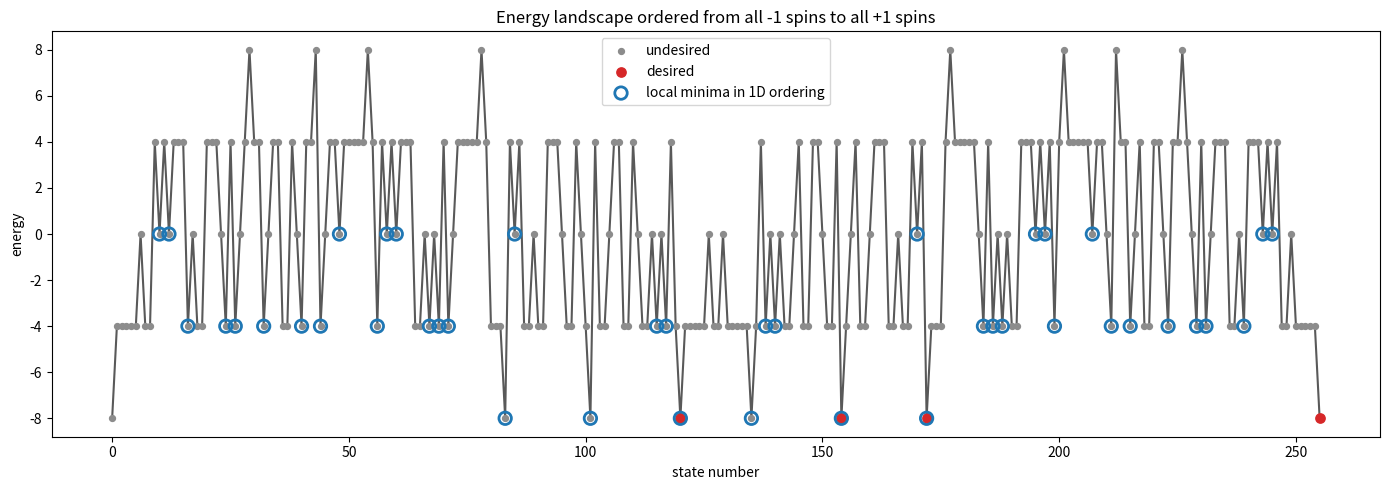
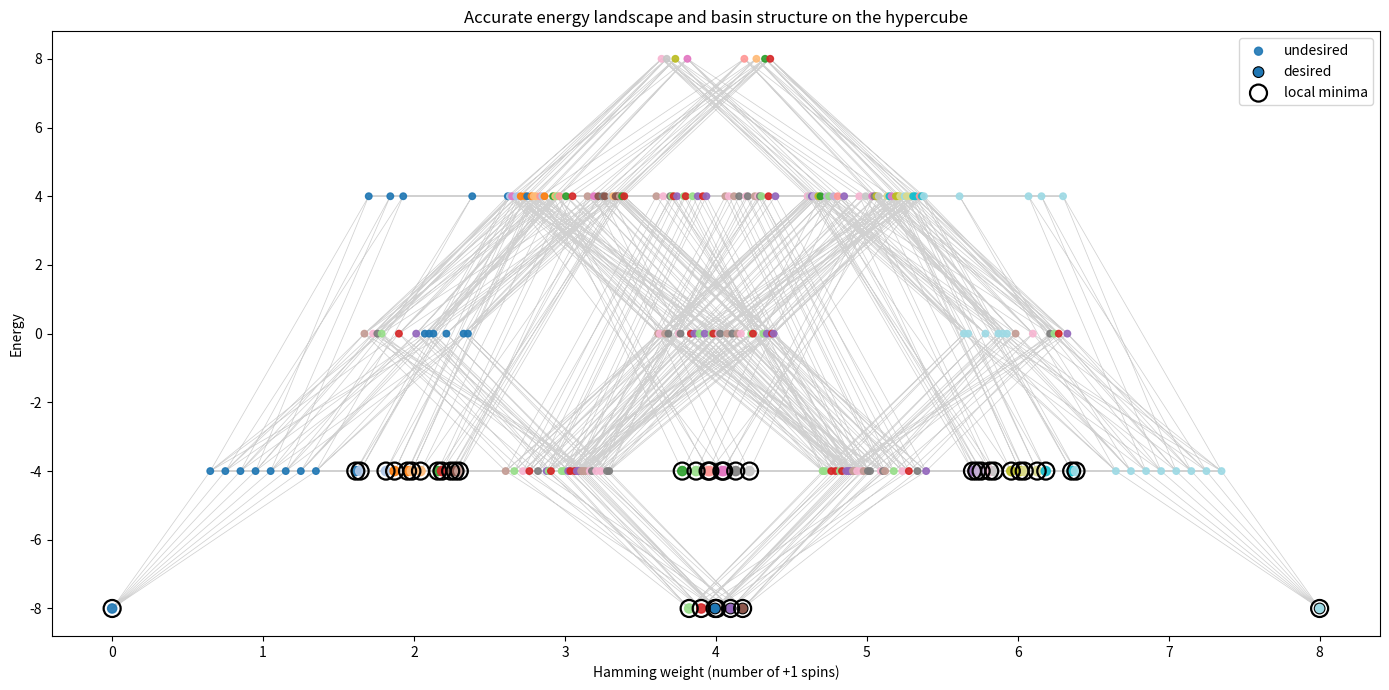

The script that saved these images, in order:
"""
Camsari's AND gate on 8 p-bits [D, E, F, G, Z, A, B, C], with J built from the
truth-table rows as J = 4 U^T U / L and a zero diagonal. The energy landscape over all
2^8 states is drawn on the hypercube, with the local minima under single spin flips and
the basin each state falls into.
"""
import itertools
import numpy as np
import matplotlib.pyplot as plt


# m: length-N vector of spins (bipolar entries), J: NxN, h: length-N bias vector.
def hamiltonian(m, J, h):
    m = np.asarray(m, dtype=float)
    return -0.5 * m @ J @ m - h @ m


def analyze_energy_landscape(J, h, desired_states, num_lowest_energy_states=50):  # prints lowest-energy states
    # every state's energy, and where the truth-table states sit among the rest

    J = np.asarray(J, dtype=float)
    h = np.asarray(h, dtype=float)
    n = len(h)

    if J.shape != (n, n):
        raise ValueError("J must be NxN with N = len(h).")
    if not np.allclose(J, J.T):
        raise ValueError("J must be symmetric.")

    desired_set = {tuple(s) for s in desired_states}

    all_results = []
    for state in itertools.product([-1, 1], repeat=n):
        state = tuple(state)
        E = hamiltonian(state, J, h)
        label = "DESIRED" if state in desired_set else "undesired"
        all_results.append((E, state, label))

    all_results.sort(key=lambda x: x[0])
    desired_results = [r for r in all_results if r[2] == "DESIRED"]
    undesired_results = [r for r in all_results if r[2] == "undesired"]

    print("\nDesired states:")
    for E, state, _ in desired_results:
        print(f"E = {E: .6f}, m = {state}")

    print("\nLowest undesired states:")
    for E, state, _ in undesired_results[:num_lowest_energy_states]:
        print(f"E = {E: .6f}, m = {state}")

    print(f"\nLowest {num_lowest_energy_states} states overall:")
    for rank, (E, state, label) in enumerate(all_results[:num_lowest_energy_states], start=1):
        print(f"{rank:2d}. E = {E: .6f}, {label:9s}, m = {state}")

    # the gap, if there are states of both kinds
    if desired_results and undesired_results:
        lowest_desired = min(E for E, _, _ in desired_results)
        highest_desired = max(E for E, _, _ in desired_results)
        lowest_undesired = min(E for E, _, _ in undesired_results)
        print("\nEnergy summary:")
        print(f"Lowest desired energy:    {lowest_desired: .6f}")
        print(f"Highest desired energy:   {highest_desired: .6f}")
        print(f"Lowest undesired energy:  {lowest_undesired: .6f}")
        print(f"Energy gap:               {lowest_undesired - highest_desired: .6f}")  # (>0 good, <=0 bad)

    return all_results

# J from the truth-table rows, as Camsari does (trivial S)
def build_J_from_truth_rows(U):
    # U: one bipolar truth-table row u_k per row, mutually orthogonal (trivial S)
    U = np.asarray(U, dtype=float)
    n_rows, n_bits = U.shape
    # J_raw = (1/L) * sum_k u_k u_k^T = (1/L) * U^T U, with norm L = ||u_k||^2
    L = np.dot(U[0], U[0])
    Jeq = 4 * (U.T @ U) / L
    np.fill_diagonal(Jeq, 0.0)  # Zero diagonal
    return Jeq


# ~~~~~~~~~~~~~~~~~~~~~~~~~~~~~~~~~~~~~~~~~~~~~~~~~~~~~~~~~~~~~~~~~~~~~~~~~~~~~
# Basins on the hypercube
# ~~~~~~~~~~~~~~~~~~~~~~~~~~~~~~~~~~~~~~~~~~~~~~~~~~~~~~~~~~~~~~~~~~~~~~~~~~~~~
def iter_states(n):
    for state in itertools.product([-1, 1], repeat=n):
        yield tuple(state)


def local_minima_and_basins(J, h):
    """Every state's energy, the local minima under single spin flips, and the minimum each state reaches by steepest descent."""
    J = np.asarray(J, dtype=float)
    h = np.asarray(h, dtype=float)
    n = len(h)

    energy_cache = {}
    for s in iter_states(n):
        energy_cache[s] = hamiltonian(s, J, h)

    # local minima under single spin flips
    minima = []
    for s, E in energy_cache.items():
        is_min = True
        for i in range(n):
            s_flipped = list(s)
            s_flipped[i] *= -1
            s_flipped = tuple(s_flipped)
            if energy_cache[s_flipped] < E - 1e-9:
                is_min = False
                break
        if is_min:
            minima.append(s)

    # basins by steepest descent
    basin_of = {}
    for s in energy_cache.keys():
        path = []
        current = s

        while current not in basin_of:
            path.append(current)

            if current in minima:
                for p in path:
                    basin_of[p] = current
                break

            E_curr = energy_cache[current]
            best_E = E_curr
            best_neighbor = current

            for i in range(n):
                s_flipped = list(current)
                s_flipped[i] *= -1
                s_flipped = tuple(s_flipped)
                E_nb = energy_cache[s_flipped]
                if E_nb < best_E - 1e-9:
                    best_E = E_nb
                    best_neighbor = s_flipped

            # already a minimum
            if best_neighbor == current:
                for p in path:
                    basin_of[p] = current
                break

            current = best_neighbor

        if current in basin_of and path:
            final_minimum = basin_of[current]
            for p in path:
                basin_of[p] = final_minimum

    return energy_cache, minima, basin_of


def hamming_weight(state):
    # Number of +1 spins
    return sum(1 for s in state if s == 1)


def compute_positions(energy_cache):
    """A 2D layout of the states, the Hamming weight across and the energy up."""
    states = list(energy_cache.keys())

    layers = {}
    for s in states:
        w = hamming_weight(s)
        layers.setdefault(w, []).append(s)

    pos = {}
    for w, layer_states in layers.items():
        k = len(layer_states)
        for j, s in enumerate(sorted(layer_states)):
            x = w + 0.8 * ((j + 0.5) / k - 0.5)
            y = energy_cache[s]
            pos[s] = (x, y)

    return pos


def print_basin_summary(energy_cache, minima, basin_of, desired_states=None):
    desired_set = {tuple(s) for s in desired_states} if desired_states is not None else set()

    basin_sizes = {m: 0 for m in minima}
    basin_desired_counts = {m: 0 for m in minima}

    for s, m in basin_of.items():
        basin_sizes[m] += 1
        if s in desired_set:
            basin_desired_counts[m] += 1

    print("\nLocal minima and basin sizes:")
    rows = []
    for m in minima:
        rows.append((energy_cache[m], basin_sizes[m], basin_desired_counts[m], m))
    rows.sort(key=lambda x: (x[0], -x[1]))

    for rank, (E, size, n_desired, m) in enumerate(rows, start=1):
        label = "DESIRED" if m in desired_set else "undesired"
        print(f"{rank:2d}. E = {E: .6f}, basin size = {size:3d}, desired in basin = {n_desired:2d}, {label:9s}, minimum = {m}")


def plot_energy_landscape_with_basins(J, h, desired_states=None):
    """The states on the hypercube by energy, coloured by basin, with the truth-table states highlighted and the local minima circled."""
    J = np.asarray(J, dtype=float)
    h = np.asarray(h, dtype=float)
    desired_set = {tuple(s) for s in desired_states} if desired_states is not None else set()

    energy_cache, minima, basin_of = local_minima_and_basins(J, h)
    pos = compute_positions(energy_cache)

    minima_list = list(minima)
    basin_index = {m: i for i, m in enumerate(minima_list)}

    xs = []
    ys = []
    colors = []
    sizes = []
    desired_mask = []

    for s, E in energy_cache.items():
        x, y = pos[s]
        xs.append(x)
        ys.append(y)
        colors.append(basin_index[basin_of[s]])
        sizes.append(44 if s in minima else 22)
        desired_mask.append(s in desired_set)

    xs = np.array(xs)
    ys = np.array(ys)
    colors = np.array(colors)
    sizes = np.array(sizes)
    desired_mask = np.array(desired_mask, dtype=bool)

    # hypercube edges, between states one spin apart
    states = list(energy_cache.keys())
    state_index = {s: i for i, s in enumerate(states)}
    edges_x = []
    edges_y = []

    for s in states:
        for i in range(len(s)):
            s_flipped = list(s)
            s_flipped[i] *= -1
            s_flipped = tuple(s_flipped)
            if state_index[s] < state_index[s_flipped]:
                x1, y1 = pos[s]
                x2, y2 = pos[s_flipped]
                edges_x.extend([x1, x2, np.nan])
                edges_y.extend([y1, y2, np.nan])

    plt.figure(figsize=(14, 7))

    plt.plot(edges_x, edges_y, color="0.82", linewidth=0.55, zorder=1)

    # the other states
    plt.scatter(
        xs[~desired_mask], ys[~desired_mask],
        c=colors[~desired_mask], cmap="tab20",
        s=sizes[~desired_mask], alpha=0.90,
        label="undesired", zorder=2
    )

    # the truth-table states
    plt.scatter(
        xs[desired_mask], ys[desired_mask],
        c=colors[desired_mask], cmap="tab20",
        s=sizes[desired_mask] * 1.35,
        edgecolors="k", linewidths=0.8,
        label="desired", zorder=3
    )

    # the local minima
    min_x = [pos[m][0] for m in minima]
    min_y = [pos[m][1] for m in minima]
    plt.scatter(
        min_x, min_y,
        facecolors="none", edgecolors="k",
        s=150, linewidths=1.6,
        label="local minima", zorder=4
    )

    plt.xlabel("Hamming weight (number of +1 spins)")
    plt.ylabel("Energy")
    plt.title("Accurate energy landscape and basin structure on the hypercube")
    plt.legend()
    plt.tight_layout()
    plt.show()

    return energy_cache, minima, basin_of


# ~~~~~~~~~~~~~~~~~~~~~~~~~~~~~~~~~~~~~~~~~~~~~~~~~~~~~~~~~~~~~~~~~~~~~~~~~~~~~
# The energy against the state number, for comparison
# ~~~~~~~~~~~~~~~~~~~~~~~~~~~~~~~~~~~~~~~~~~~~~~~~~~~~~~~~~~~~~~~~~~~~~~~~~~~~~
def state_to_number(state):
    # Maps (-1, -1, ..., -1) -> 0 and (1, 1, ..., 1) -> 2^n - 1
    # First spin is the most significant bit.
    bits = [(1 if s == 1 else 0) for s in state]
    idx = 0
    n = len(bits)
    for i, b in enumerate(bits):
        idx += b << (n - 1 - i)
    return idx


def plot_energy_landscape_by_state_number(J, h, desired_states=None):
    J = np.asarray(J, dtype=float)
    h = np.asarray(h, dtype=float)
    n = len(h)
    desired_set = {tuple(s) for s in desired_states} if desired_states is not None else set()

    xs = []
    ys = []
    desired_mask = []

    for state in itertools.product([-1, 1], repeat=n):
        state = tuple(state)
        idx = state_to_number(state)
        E = hamiltonian(state, J, h)

        xs.append(idx)
        ys.append(E)
        desired_mask.append(state in desired_set)

    xs = np.array(xs)
    ys = np.array(ys)
    desired_mask = np.array(desired_mask, dtype=bool)

    order = np.argsort(xs)
    xs = xs[order]
    ys = ys[order]
    desired_mask = desired_mask[order]

    # local minima in the 1D ordering only
    minima_idx = []
    for i in range(1, len(ys) - 1):
        if ys[i] < ys[i - 1] and ys[i] < ys[i + 1]:
            minima_idx.append(i)

    plt.figure(figsize=(14, 5))
    plt.plot(xs, ys, linewidth=1.5, color="0.35", zorder=1)
    plt.scatter(xs[~desired_mask], ys[~desired_mask], s=18, color="0.55", label="undesired", zorder=2)
    plt.scatter(xs[desired_mask], ys[desired_mask], s=45, color="C3", label="desired", zorder=3)
    plt.scatter(xs[minima_idx], ys[minima_idx], s=80, facecolors="none", edgecolors="C0",
                linewidths=2, label="local minima in 1D ordering", zorder=4)
    plt.xlabel("state number")
    plt.ylabel("energy")
    plt.title("Energy landscape ordered from all -1 spins to all +1 spins")
    plt.legend()
    plt.tight_layout()
    plt.show()
    return xs, ys, minima_idx


# ~~~~~~~~~~~~~~~~~~~~~~~~~~~~~~~~~~~~~~~~~~~~~~~~~~~~~~~~~~~~~~~~~~~~~~~~~~~~~
# The AND gate
# ~~~~~~~~~~~~~~~~~~~~~~~~~~~~~~~~~~~~~~~~~~~~~~~~~~~~~~~~~~~~~~~~~~~~~~~~~~~~~
#     [ D   E   F   G   Z   A   B   C]
u1 = [-1,  1,  1,  1,  1, -1, -1, -1]
u2 = [ 1, -1, -1,  1,  1, -1,  1, -1]
u3 = [ 1, -1,  1, -1,  1,  1, -1, -1]
u4 = [ 1,  1,  1,  1,  1,  1,  1,  1]

# construct U where each row is a truth-table state
U = np.array([u1, u2, u3, u4], dtype=float)
J = build_J_from_truth_rows(U)

np.set_printoptions(precision=3, suppress=True)
print("coupling matrix J:")
print(J)

h = np.array([0, 0, 0, 0, 0, 0, 0, 0], dtype=float)  # biases for D, E, F, G, Z, A, B, C

desired_truth_table = [tuple(row) for row in U]

# the energies, as text
analyze_energy_landscape(J, h, desired_truth_table, num_lowest_energy_states=8)

# the plot by state number: a rough scan, not the basins
plot_energy_landscape_by_state_number(J, h, desired_truth_table)

# the basins under single-spin-flip steepest descent, on the hypercube
energy_cache, minima, basin_of = plot_energy_landscape_with_basins(J, h, desired_truth_table)

# the basins, as text
print_basin_summary(energy_cache, minima, basin_of, desired_truth_table)
